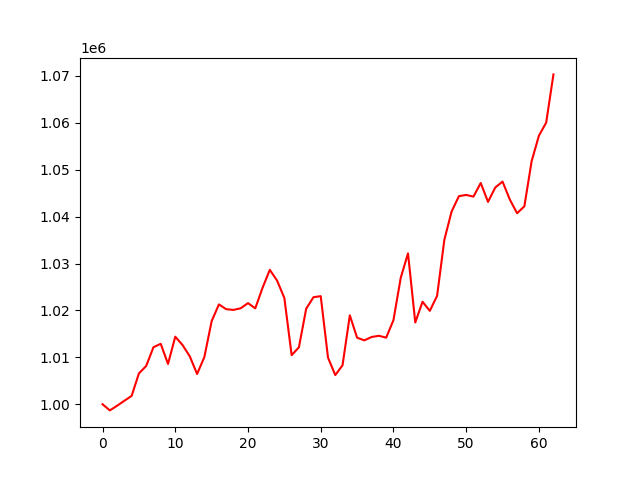

The table this chart was drawn from, first rows:
, 0
0, 1000000
1, 998685
2, 999674
3, 1000740
4, 1001779
5, 1006568
6, 1008154
7, 1012157
8, 1012880
9, 1008591
10, 1014399
11, 1012617
12, 1010197
13, 1006442
14, 1010060
15, 1017700
16, 1021279
17, 1020262
18, 1020109
19, 1020459
20, 1021561
21, 1020439
22, 1024822
23, 1028652
24, 1026357
25, 1022641
26, 1010459
27, 1012136
28, 1020355
29, 1022815
30, 1023044
31, 1009950
32, 1006207
33, 1008312
34, 1018950
35, 1014183
36, 1013621
37, 1014339
38, 1014591
39, 1014190
40, 1017926
41, 1026933
42, 1032171
43, 1017428
44, 1021848
45, 1019908
46, 1023102
47, 1035071
48, 1041105
49, 1044356
50, 1044621
51, 1044260
52, 1047164
53, 1043138
54, 1046208
55, 1047463
56, 1043641
57, 1040720
58, 1042192
59, 1051820
... 3 more rows
